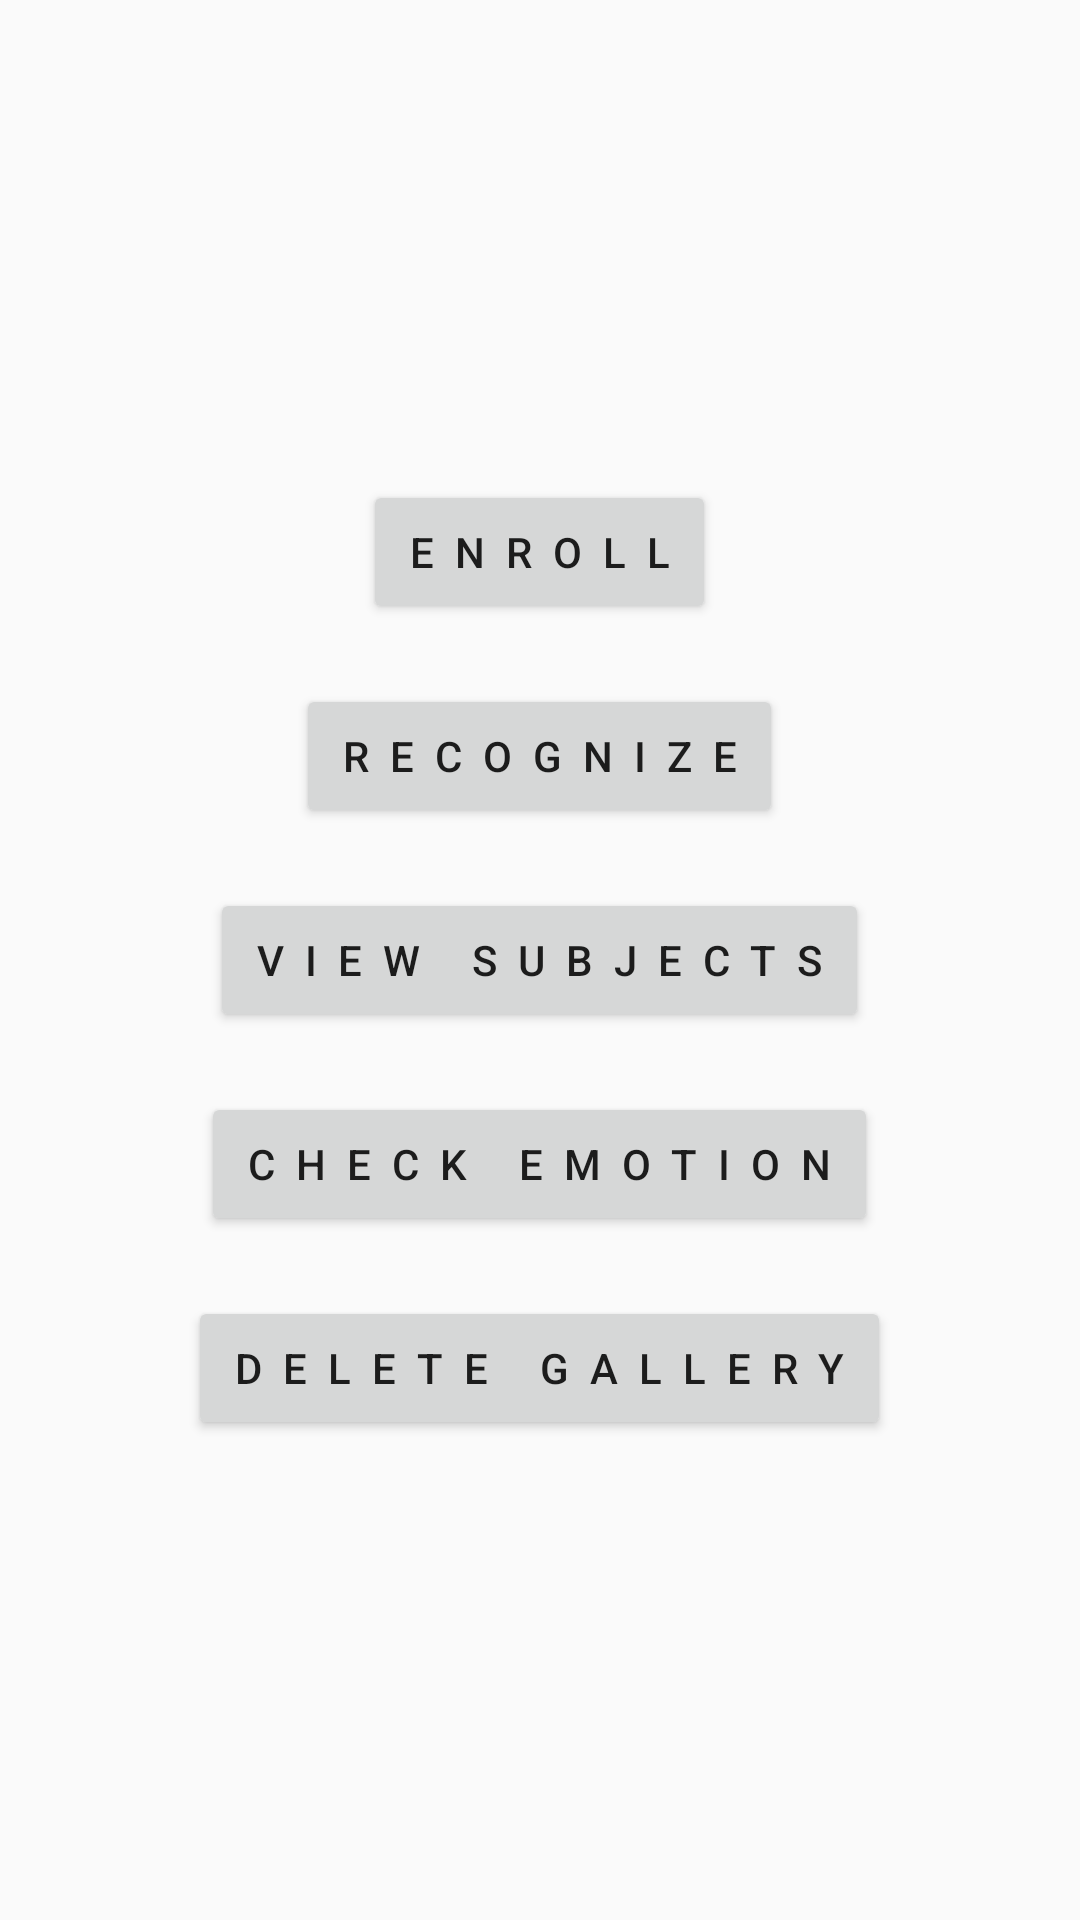

Here is an Android app screen rendered from its layout file. Give the layout XML and the strings, colors and styles it references.
<!-- AndroidManifest.xml: application theme AppTheme -->
<!-- res/layout/main.xml -->
<?xml version="1.0" encoding="utf-8"?>
<LinearLayout xmlns:android="http://schemas.android.com/apk/res/android"
    android:layout_width="match_parent"
    android:layout_height="match_parent"
    android:gravity="center"
    android:orientation="vertical">

    <Button
        android:id="@+id/image_button"
        android:layout_width="wrap_content"
        android:layout_height="wrap_content"
        android:gravity="center"
        android:letterSpacing="0.5"
        android:text="Enroll" />

    <Button
        android:id="@+id/recognise_button"
        android:layout_width="wrap_content"
        android:layout_height="wrap_content"
        android:layout_marginTop="20dp"
        android:gravity="center"
        android:letterSpacing="0.5"
        android:text="Recognize" />

    <Button
        android:id="@+id/view_subject_button"
        android:layout_width="wrap_content"
        android:layout_height="wrap_content"
        android:layout_marginTop="20dp"
        android:gravity="center"
        android:letterSpacing="0.5"
        android:text="View Subjects" />

    <Button
        android:id="@+id/see_emotion_button"
        android:layout_width="wrap_content"
        android:layout_height="wrap_content"
        android:layout_marginTop="20dp"
        android:gravity="center"
        android:letterSpacing="0.5"
        android:text="Check Emotion" />

    <Button
        android:id="@+id/delete_gallery_button"
        android:layout_width="wrap_content"
        android:layout_height="wrap_content"
        android:layout_marginTop="20dp"
        android:gravity="center"
        android:letterSpacing="0.5"
        android:text="Delete Gallery" />

</LinearLayout>
<!-- resources referenced by this layout -->
<resources>
  <style name="AppTheme" parent="Theme.AppCompat.Light.DarkActionBar">
          
          <item name="colorPrimary">@color/color_303030</item>
          <item name="colorPrimaryDark">@color/color_303030</item>
          <item name="colorAccent">@color/color_303030</item>
          <item name="windowActionBar">false</item>
          <item name="windowNoTitle">true</item>
      </style>
</resources>
